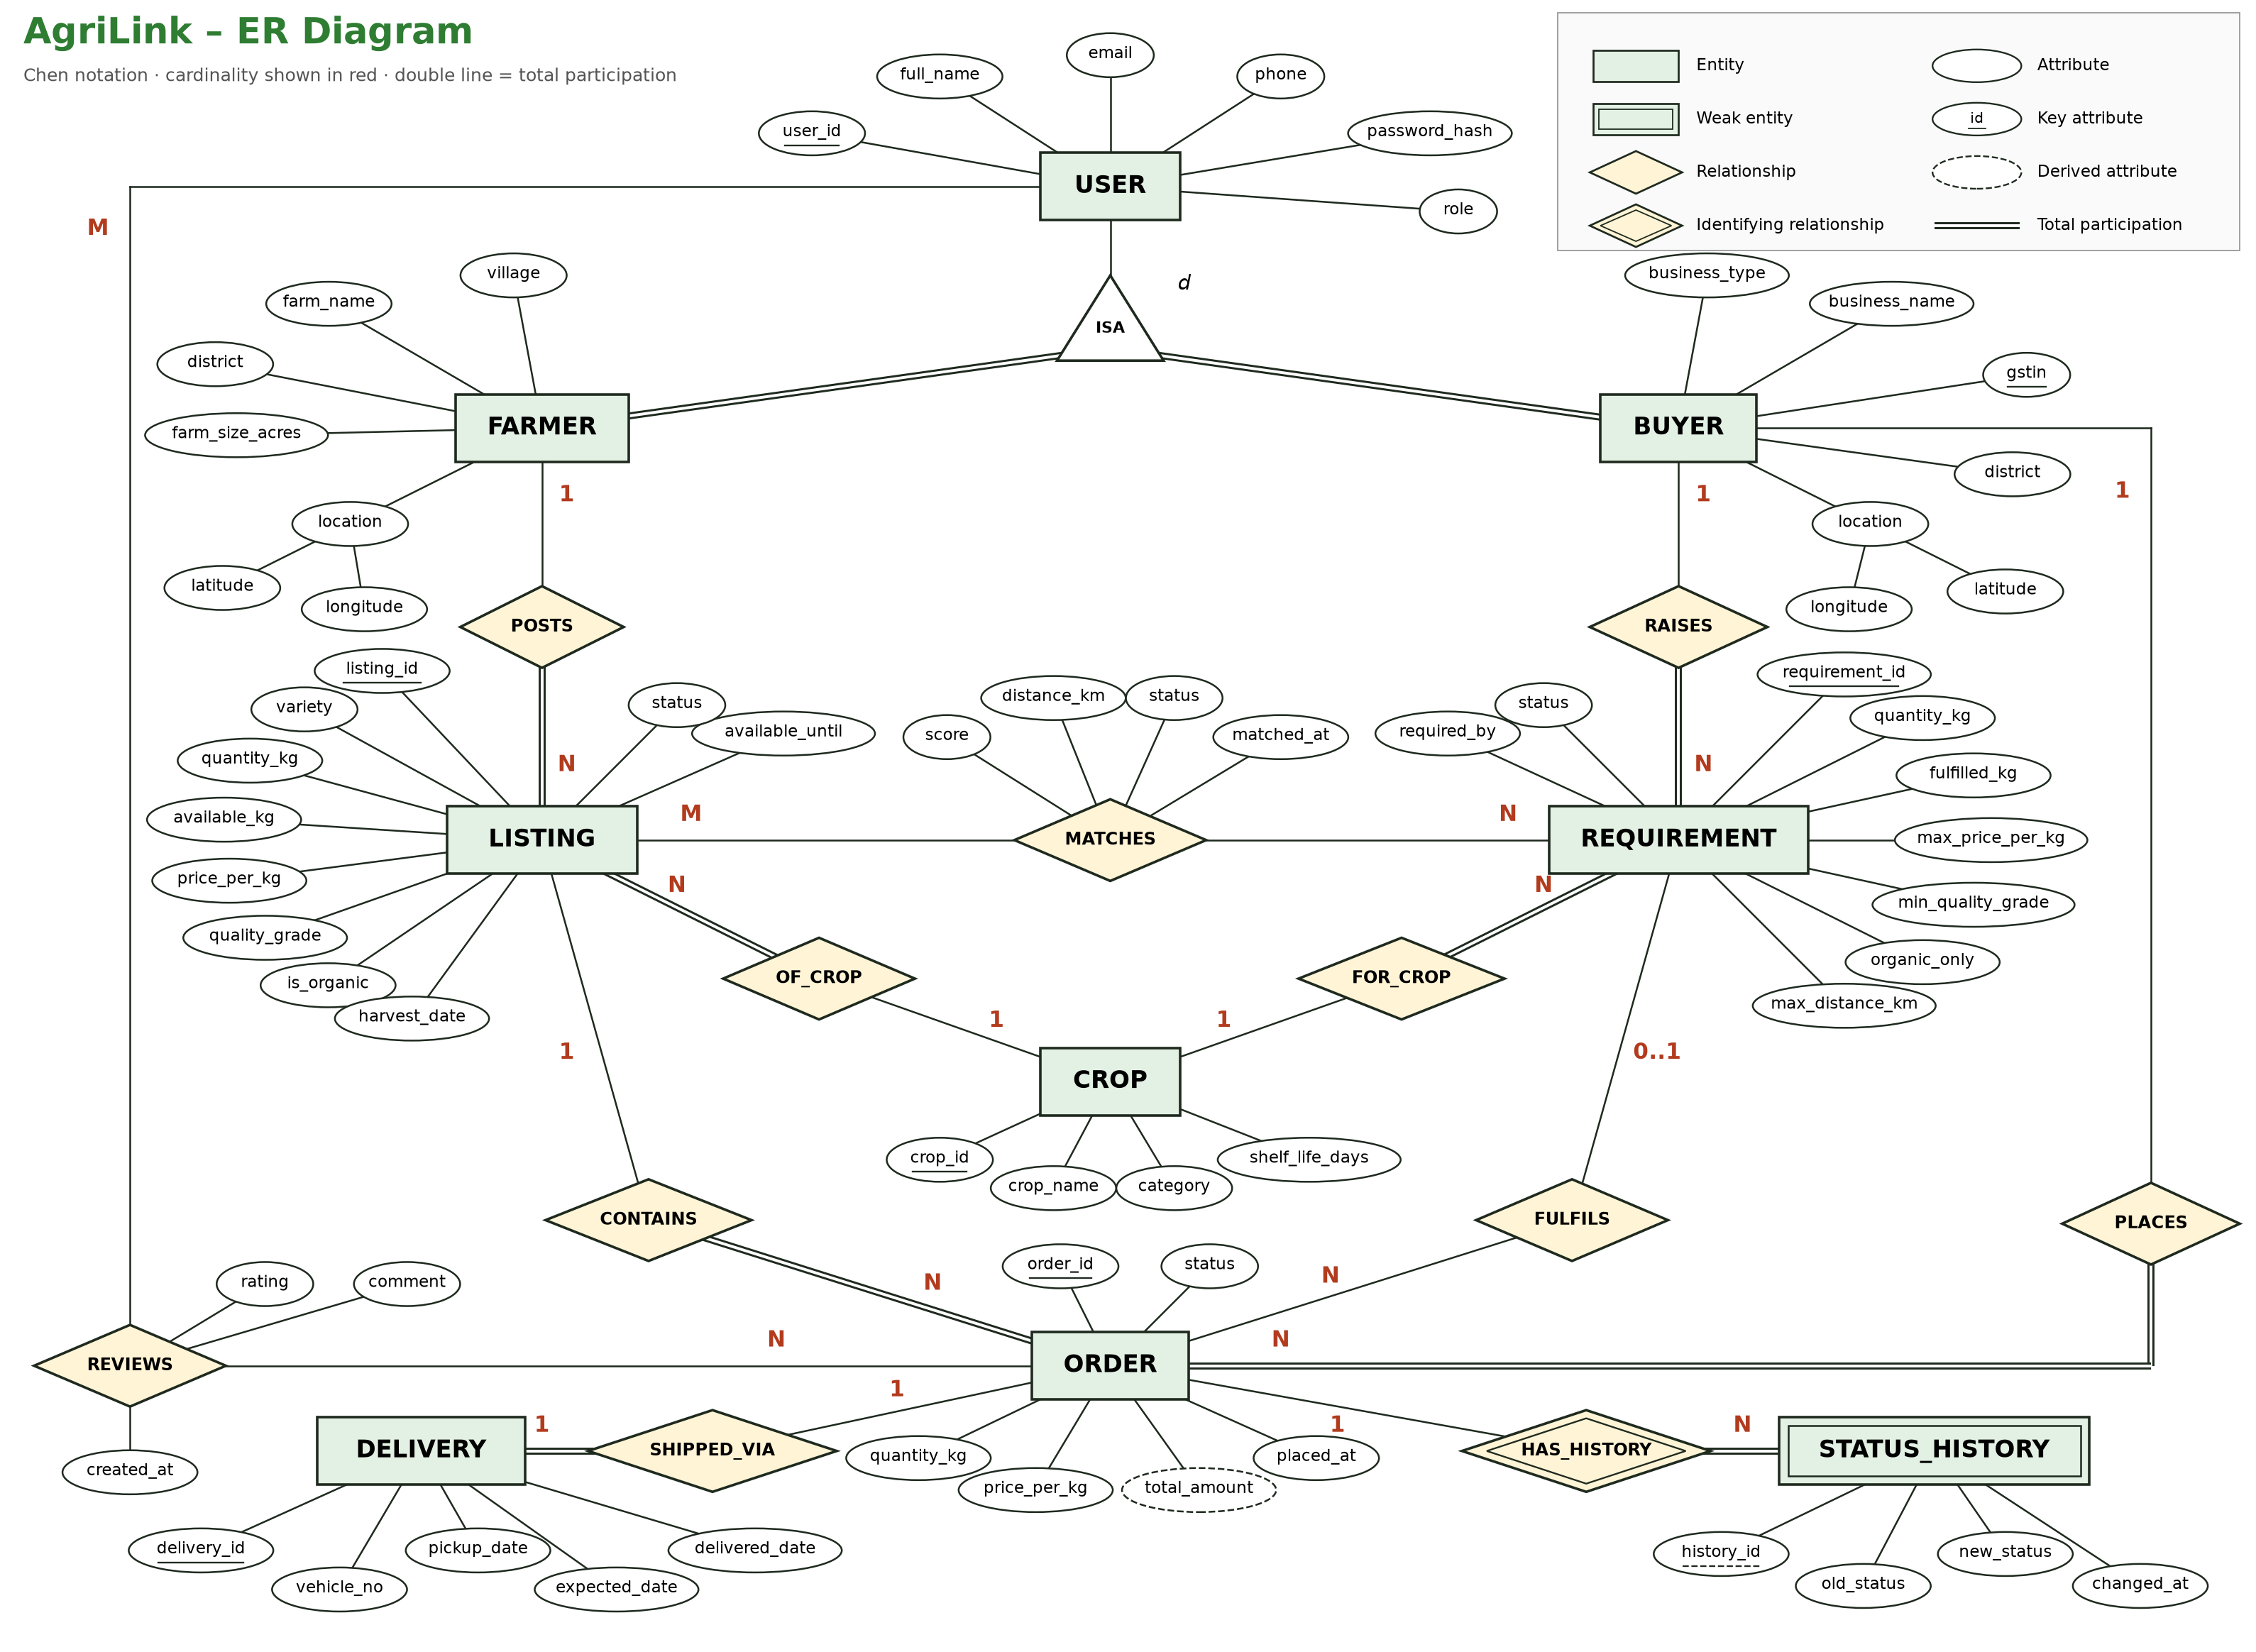

Generate this figure with Python:
# AgriLink ER diagram (Chen notation). Usage: python er_diagram.py  -> er_diagram.png / .svg
import math

import matplotlib.pyplot as plt
from matplotlib.patches import Ellipse, Polygon, Rectangle

INK = "#1f2a1f"
ENT = "#e3f1e4"
REL = "#fff4d6"
ATT = "#ffffff"

fig, ax = plt.subplots(figsize=(31.5, 23))
ax.set_xlim(-0.5, 31)
ax.set_ylim(-0.3, 22.7)
ax.set_aspect("equal")
ax.axis("off")
pos = {}


def line(a, b, total=False, z=1):
    """Connect two named shapes (or points). total=True draws a double line."""
    pts = [pos[p] if isinstance(p, str) else p for p in (a, b)]
    xs, ys = zip(*pts)
    if total:
        ax.plot(xs, ys, color=INK, lw=5.5, zorder=z, solid_capstyle="butt")
        ax.plot(xs, ys, color="white", lw=2.2, zorder=z, solid_capstyle="butt")
    else:
        ax.plot(xs, ys, color=INK, lw=1.4, zorder=z)


def path(points, total=False):
    for a, b in zip(points, points[1:]):
        line(a, b, total)


def entity(name, x, y, weak=False):
    pos[name] = (x, y)
    w, h = 0.24 * len(name) + 1.0, 0.95
    ax.add_patch(Rectangle((x - w / 2, y - h / 2), w, h, fc=ENT, ec=INK, lw=2, zorder=5))
    if weak:
        ax.add_patch(Rectangle((x - w / 2 + 0.12, y - h / 2 + 0.12), w - 0.24, h - 0.24, fc="none", ec=INK, lw=1.4, zorder=6))
    ax.text(x, y, name, ha="center", va="center", fontsize=19, weight="bold", zorder=7)


def relation(name, x, y, identifying=False):
    pos[name] = (x, y)
    w, h = max(2.3, 0.2 * len(name) + 1.3), 1.15
    diamond = [(x - w / 2, y), (x, y + h / 2), (x + w / 2, y), (x, y - h / 2)]
    ax.add_patch(Polygon(diamond, fc=REL, ec=INK, lw=2, zorder=5))
    if identifying:
        s = 0.8
        inner = [(x - w / 2 * s, y), (x, y + h / 2 * s), (x + w / 2 * s, y), (x, y - h / 2 * s)]
        ax.add_patch(Polygon(inner, fc="none", ec=INK, lw=1.3, zorder=6))
    ax.text(x, y, name, ha="center", va="center", fontsize=13.5, weight="bold", zorder=7)


def attr(owner, name, x, y, key=False, partial=False, derived=False, total=False):
    """Oval attribute linked to owner. key: underlined, partial: dashed underline."""
    w, h = 0.135 * len(name) + 0.55, 0.62
    line(owner, (x, y), total)
    ax.add_patch(Ellipse((x, y), w, h, fc=ATT, ec=INK, lw=1.4, zorder=5, ls="--" if derived else "-"))
    ax.text(x, y + 0.02, name, ha="center", va="center", fontsize=13, zorder=7)
    if key or partial:
        half = 0.0545 * len(name)
        ax.plot([x - half, x + half], [y - 0.17, y - 0.17], color=INK, lw=1.3, zorder=7, ls="--" if partial else "-")
    pos[f"{owner}.{name}"] = (x, y)


def card(text, x, y):
    ax.text(x, y, text, fontsize=17, weight="bold", color="#b23b1e", ha="center", va="center", zorder=8)


# ---------------- entities and specialisation ----------------
entity("USER", 15, 20.2)
for n, x, y, k in [("user_id", 10.8, 20.95, True), ("full_name", 12.6, 21.75, False), ("email", 15, 22.05, False),
                   ("phone", 17.4, 21.75, False), ("password_hash", 19.5, 20.95, False), ("role", 19.9, 19.85, False)]:
    attr("USER", n, x, y, key=k)

# ISA triangle (disjoint, partial: ADMIN users are neither)
tri = [(15, 18.95), (14.25, 17.75), (15.75, 17.75)]
pos["ISA"] = (15, 18.2)
line("USER", (15, 18.95))
ax.add_patch(Polygon(tri, fc="white", ec=INK, lw=2, zorder=5))
ax.text(15, 18.2, "ISA", ha="center", va="center", fontsize=12, weight="bold", zorder=7)
ax.text(15.95, 18.75, "d", fontsize=16, style="italic", zorder=7)

entity("FARMER", 7, 16.8)
entity("BUYER", 23, 16.8)
line((14.5, 17.85), "FARMER", total=True)
line((15.5, 17.85), "BUYER", total=True)

for n, x, y in [("farm_name", 4.0, 18.55), ("village", 6.6, 18.95), ("district", 2.4, 17.7), ("farm_size_acres", 2.7, 16.7)]:
    attr("FARMER", n, x, y)
attr("FARMER", "location", 4.3, 15.45)
attr("FARMER.location", "latitude", 2.5, 14.55)
attr("FARMER.location", "longitude", 4.5, 14.25)

for n, x, y in [("business_name", 26.0, 18.55), ("business_type", 23.4, 18.95), ("gstin", 27.9, 17.55), ("district", 27.7, 16.15)]:
    attr("BUYER", n, x, y, key=(n == "gstin"))
attr("BUYER", "location", 25.7, 15.45)
attr("BUYER.location", "latitude", 27.6, 14.5)
attr("BUYER.location", "longitude", 25.4, 14.25)

# ---------------- supply / demand ----------------
relation("POSTS", 7, 14)
relation("RAISES", 23, 14)
entity("LISTING", 7, 11)
entity("REQUIREMENT", 23, 11)
line("FARMER", "POSTS"); line("POSTS", "LISTING", total=True)
line("BUYER", "RAISES"); line("RAISES", "REQUIREMENT", total=True)
card("1", 7.35, 15.85); card("N", 7.35, 12.05)
card("1", 23.35, 15.85); card("N", 23.35, 12.05)

listing_attrs = ["listing_id", "variety", "quantity_kg", "available_kg", "price_per_kg",
                 "quality_grade", "is_organic", "harvest_date", "available_until", "status"]
def fan(owner, names, start, end, rx, ry, key):
    """Spread attributes on an elliptical arc around owner so their lines never cross."""
    cx, cy = pos[owner]
    for i, n in enumerate(names):
        a = math.radians(start + (end - start) * i / (len(names) - 1))
        attr(owner, n, cx + rx * math.cos(a), cy + ry * math.sin(a), key=(n == key))


fan("LISTING", listing_attrs[:8], 120, 246, 4.5, 2.75, "listing_id")
attr("LISTING", "available_until", 10.4, 12.5)
attr("LISTING", "status", 8.9, 12.9)
req_attrs = ["requirement_id", "quantity_kg", "fulfilled_kg", "max_price_per_kg", "min_quality_grade",
             "organic_only", "max_distance_km"]
fan("REQUIREMENT", req_attrs, 58, -58, 4.4, 2.75, "requirement_id")
attr("REQUIREMENT", "required_by", 19.75, 12.5)
attr("REQUIREMENT", "status", 21.1, 12.9)

relation("MATCHES", 15, 11)
line("LISTING", "MATCHES"); line("MATCHES", "REQUIREMENT")
card("M", 9.1, 11.35); card("N", 20.6, 11.35)
for n, x, y in [("score", 12.7, 12.45), ("distance_km", 14.2, 13.0), ("status", 15.9, 13.0), ("matched_at", 17.4, 12.45)]:
    attr("MATCHES", n, x, y)

# ---------------- crop catalogue ----------------
entity("CROP", 15, 7.6)
relation("OF_CROP", 10.9, 9.05)
relation("FOR_CROP", 19.1, 9.05)
line("LISTING", "OF_CROP", total=True); line("OF_CROP", "CROP")
line("REQUIREMENT", "FOR_CROP", total=True); line("FOR_CROP", "CROP")
card("N", 8.9, 10.35); card("1", 13.4, 8.45)
card("N", 21.1, 10.35); card("1", 16.6, 8.45)
for n, x, y in [("crop_id", 12.6, 6.5), ("crop_name", 14.2, 6.1), ("category", 15.9, 6.1), ("shelf_life_days", 17.8, 6.5)]:
    attr("CROP", n, x, y, key=(n == "crop_id"))

# ---------------- orders ----------------
entity("ORDER", 15, 3.6)
relation("CONTAINS", 8.5, 5.65)
relation("FULFILS", 21.5, 5.65)
line("LISTING", "CONTAINS"); line("CONTAINS", "ORDER", total=True)
line("REQUIREMENT", "FULFILS"); line("FULFILS", "ORDER")
card("1", 7.35, 8.0); card("N", 12.5, 4.75)
card("0..1", 22.7, 8.0); card("N", 18.1, 4.85)

relation("PLACES", 29.65, 5.6)
path([(23, 16.8), (29.65, 16.8), (29.65, 5.6)])
path([(29.65, 5.6), (29.65, 3.6), (15, 3.6)], total=True)
card("1", 29.25, 15.9); card("N", 17.4, 3.95)

for n, x, y, d, k in [("order_id", 14.3, 5.0, False, True), ("status", 16.4, 5.0, False, False),
                      ("quantity_kg", 12.3, 2.3, False, False), ("price_per_kg", 13.95, 1.85, False, False),
                      ("total_amount", 16.25, 1.85, True, False), ("placed_at", 17.9, 2.3, False, False)]:
    attr("ORDER", n, x, y, key=k, derived=d)

# delivery (1:1)
relation("SHIPPED_VIA", 9.4, 2.4)
entity("DELIVERY", 5.3, 2.4)
line("ORDER", "SHIPPED_VIA"); line("SHIPPED_VIA", "DELIVERY", total=True)
card("1", 12.0, 3.25); card("1", 7.0, 2.75)
for i, n in enumerate(["delivery_id", "vehicle_no", "pickup_date", "expected_date", "delivered_date"]):
    attr("DELIVERY", n, 2.2 + i * 1.95, 1.0 if i % 2 == 0 else 0.45, key=(n == "delivery_id"))

# status history: weak entity identified by ORDER
relation("HAS_HISTORY", 21.7, 2.4, identifying=True)
entity("STATUS_HISTORY", 26.6, 2.4, weak=True)
line("ORDER", "HAS_HISTORY"); line("HAS_HISTORY", "STATUS_HISTORY", total=True)
card("1", 18.2, 2.75); card("N", 23.9, 2.75)
for n, x, y, pk in [("history_id", 23.6, 0.95, True), ("old_status", 25.6, 0.5, False),
                    ("new_status", 27.6, 0.95, False), ("changed_at", 29.5, 0.5, False)]:
    attr("STATUS_HISTORY", n, x, y, partial=pk)

# reviews: M:N between USER (reviewer) and ORDER
relation("REVIEWS", 1.2, 3.6)
path([(15, 20.2), (1.2, 20.2), (1.2, 3.6)])
line("REVIEWS", (14.0, 3.6))
card("M", 0.75, 19.6); card("N", 10.3, 3.95)
for n, x, y in [("rating", 3.1, 4.75), ("comment", 5.1, 4.75), ("created_at", 1.2, 2.1)]:
    attr("REVIEWS", n, x, y)

# ---------------- title and legend ----------------
ax.text(-0.3, 22.35, "AgriLink – ER Diagram", fontsize=28, weight="bold", color="#2E7D32", va="center")
ax.text(-0.3, 21.75, "Chen notation · cardinality shown in red · double line = total participation",
        fontsize=14, color="#555555", va="center")

lx, ly = 21.6, 22.35
ax.add_patch(Rectangle((lx - 0.3, 19.3), 9.6, 3.35, fc="#fafafa", ec="#999999", lw=1, zorder=3))
items = [
    ("ent", "Entity"), ("weak", "Weak entity"), ("rel", "Relationship"), ("idrel", "Identifying relationship"),
    ("att", "Attribute"), ("key", "Key attribute"), ("der", "Derived attribute"), ("dbl", "Total participation"),
]
for i, (kind, label) in enumerate(items):
    cx = lx + 0.8 + (4.8 if i >= 4 else 0)
    cy = ly - 0.45 - (i % 4) * 0.75
    if kind in ("ent", "weak"):
        ax.add_patch(Rectangle((cx - 0.6, cy - 0.22), 1.2, 0.44, fc=ENT, ec=INK, lw=1.5, zorder=5))
        if kind == "weak":
            ax.add_patch(Rectangle((cx - 0.52, cy - 0.14), 1.04, 0.28, fc="none", ec=INK, lw=1, zorder=6))
    elif kind in ("rel", "idrel"):
        ax.add_patch(Polygon([(cx - 0.65, cy), (cx, cy + 0.3), (cx + 0.65, cy), (cx, cy - 0.3)], fc=REL, ec=INK, lw=1.5, zorder=5))
        if kind == "idrel":
            ax.add_patch(Polygon([(cx - 0.5, cy), (cx, cy + 0.22), (cx + 0.5, cy), (cx, cy - 0.22)], fc="none", ec=INK, lw=1, zorder=6))
    elif kind == "dbl":
        ax.plot([cx - 0.6, cx + 0.6], [cy, cy], color=INK, lw=5.5, zorder=5, solid_capstyle="butt")
        ax.plot([cx - 0.6, cx + 0.6], [cy, cy], color="white", lw=2.2, zorder=6, solid_capstyle="butt")
    else:
        ax.add_patch(Ellipse((cx, cy), 1.25, 0.46, fc=ATT, ec=INK, lw=1.3, zorder=5, ls="--" if kind == "der" else "-"))
        if kind == "key":
            ax.text(cx, cy, "id", ha="center", va="center", fontsize=11, zorder=7)
            ax.plot([cx - 0.12, cx + 0.12], [cy - 0.13, cy - 0.13], color=INK, lw=1, zorder=7)
    ax.text(cx + 0.85, cy, label, fontsize=13, va="center", zorder=7)

for ext in ("png", "svg"):
    fig.savefig(f"er_diagram.{ext}", dpi=130, bbox_inches="tight", facecolor="white")
print("saved er_diagram.png / .svg")
